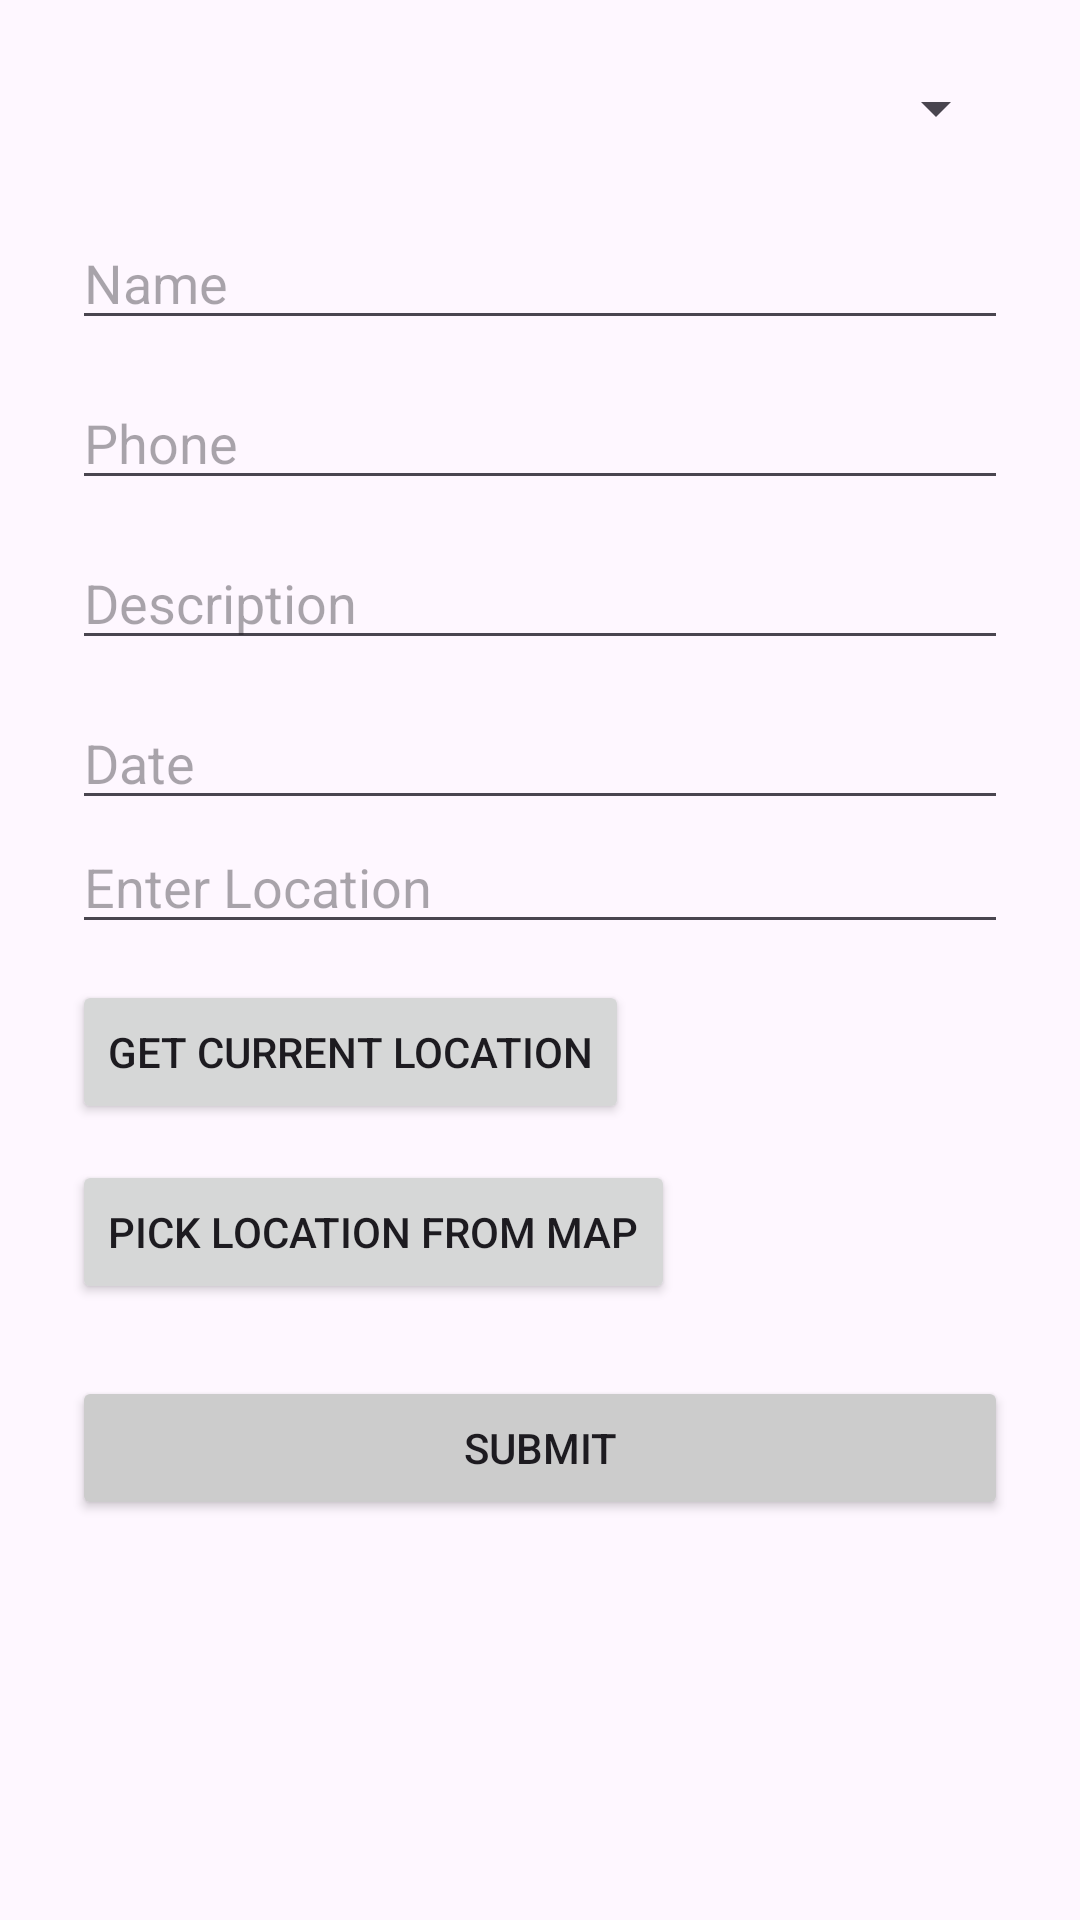

Android layout source for this screen:
<!-- AndroidManifest.xml: application theme Theme._101PLostAndFoundMapApp -->
<!-- res/layout/activity_create_advert.xml -->
<?xml version="1.0" encoding="utf-8"?>
<ScrollView xmlns:android="http://schemas.android.com/apk/res/android"
    android:layout_width="match_parent"
    android:layout_height="match_parent">

    <LinearLayout
        android:layout_width="match_parent"
        android:layout_height="wrap_content"
        android:orientation="vertical"
        android:padding="24dp">

        
        <Spinner
            android:id="@+id/typeSpinner"
            android:layout_width="match_parent"
            android:layout_height="wrap_content"
            android:layout_marginBottom="12dp"
            android:prompt="@string/select_type" />

        <EditText
            android:id="@+id/nameEditText"
            android:layout_width="match_parent"
            android:layout_height="wrap_content"
            android:hint="Name"
            android:inputType="textPersonName"
            android:layout_marginTop="12dp" />

        <EditText
            android:id="@+id/phoneEditText"
            android:layout_width="match_parent"
            android:layout_height="wrap_content"
            android:hint="Phone"
            android:inputType="phone"
            android:layout_marginTop="12dp" />

        <EditText
            android:id="@+id/descriptionEditText"
            android:layout_width="match_parent"
            android:layout_height="wrap_content"
            android:hint="Description"
            android:inputType="textMultiLine"
            android:layout_marginTop="12dp" />

        <EditText
            android:id="@+id/dateEditText"
            android:layout_width="match_parent"
            android:layout_height="wrap_content"
            android:hint="Date"
            android:inputType="date"
            android:layout_marginTop="12dp" />

        <EditText
            android:id="@+id/locationEditText"
            android:layout_width="match_parent"
            android:layout_height="wrap_content"
            android:hint="Enter Location"
            android:focusable="true"
            android:clickable="true"
            android:inputType="textPostalAddress" />



        
        <Button
            android:id="@+id/getLocationButton"
            android:layout_width="wrap_content"
            android:layout_height="wrap_content"
            android:text="Get Current Location"
            android:layout_marginTop="12dp" />

        
        <Button
            android:id="@+id/pickFromMapButton"
            android:layout_width="wrap_content"
            android:layout_height="wrap_content"
            android:text="Pick Location from Map"
            android:layout_marginTop="12dp" />

        
        <Button
            android:id="@+id/submitButton"
            android:layout_width="match_parent"
            android:layout_height="wrap_content"
            android:text="SUBMIT"
            android:layout_marginTop="24dp"
            android:backgroundTint="#CCCCCC" />
    </LinearLayout>
</ScrollView>
<!-- resources referenced by this layout -->
<resources>
  <string name="select_type">Select Advert Type</string>
  <style name="Theme._101PLostAndFoundMapApp" parent="Base.Theme._101PLostAndFoundMapApp" />
  <style name="Base.Theme._101PLostAndFoundMapApp" parent="Theme.Material3.DayNight.NoActionBar">
          
          
      </style>
</resources>
